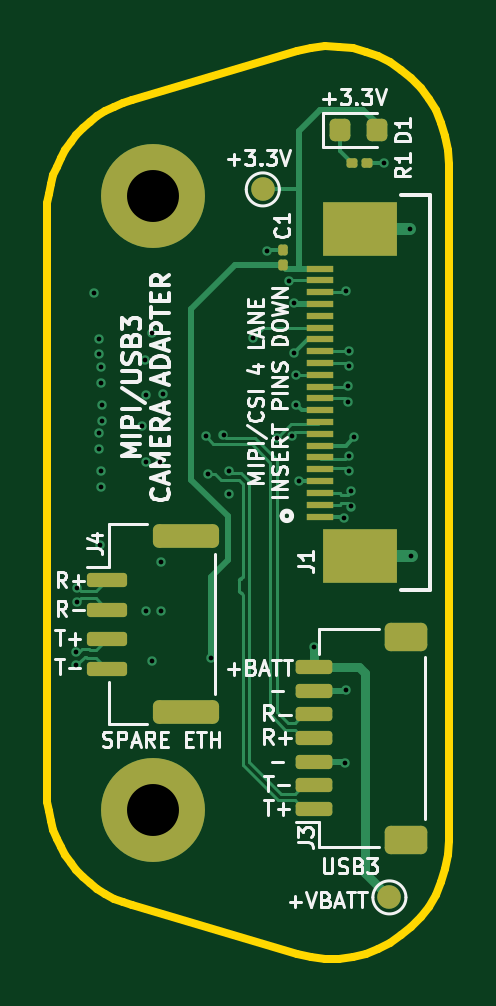
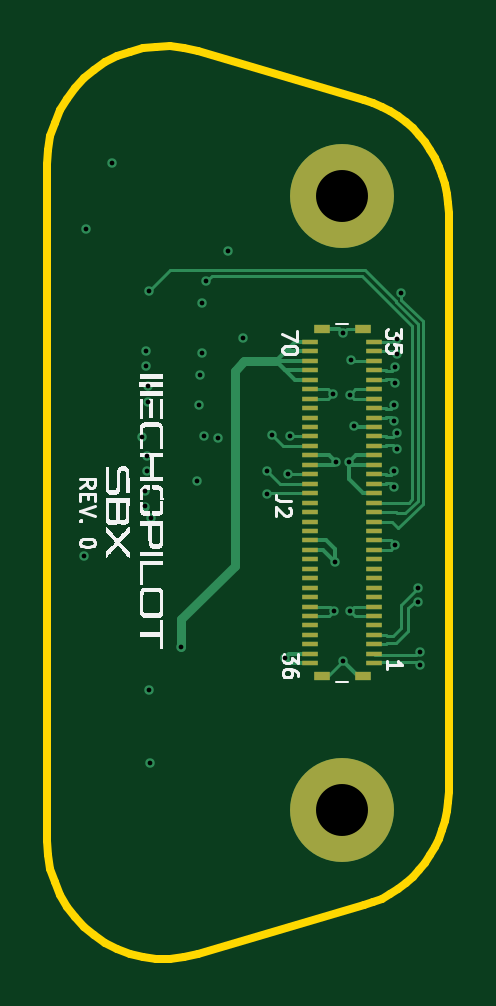
Circuit board: 15 layer files. Board 17.0 x 38.6 mm.
- bottom_copper: quad_payload_adapter-B_Cu.gbr (16444 bytes)
- bottom_mask: quad_payload_adapter-B_Mask.gbr (2474 bytes)
- paste: quad_payload_adapter-B_Paste.gbr (2362 bytes)
- bottom_silk: quad_payload_adapter-B_Silkscreen.gbr (30264 bytes)
- outline: quad_payload_adapter-Edge_Cuts.gbr (2439 bytes)
- top_copper: quad_payload_adapter-F_Cu.gbr (16206 bytes)
- top_mask: quad_payload_adapter-F_Mask.gbr (3313 bytes)
- paste: quad_payload_adapter-F_Paste.gbr (3085 bytes)
- top_silk: quad_payload_adapter-F_Silkscreen.gbr (38630 bytes)
- inner_copper: quad_payload_adapter-Gnd1_Cu.gbr (38638 bytes)
- inner_copper: quad_payload_adapter-Gnd2_Cu.gbr (38638 bytes)
- inner_copper: quad_payload_adapter-In1_Cu.gbr (8179 bytes)
- inner_copper: quad_payload_adapter-In2_Cu.gbr (4551 bytes)
- drill: quad_payload_adapter-NPTH.drl (267 bytes)
- drill: quad_payload_adapter-PTH.drl (1296 bytes)

=== bottom_copper: quad_payload_adapter-B_Cu.gbr (16444 bytes, source omitted) ===
=== bottom_mask: quad_payload_adapter-B_Mask.gbr ===
%TF.GenerationSoftware,KiCad,Pcbnew,7.0.10*%
%TF.CreationDate,2024-02-01T11:04:59-05:00*%
%TF.ProjectId,quad_payload_adapter,71756164-5f70-4617-996c-6f61645f6164,rev?*%
%TF.SameCoordinates,Original*%
%TF.FileFunction,Soldermask,Bot*%
%TF.FilePolarity,Negative*%
%FSLAX46Y46*%
G04 Gerber Fmt 4.6, Leading zero omitted, Abs format (unit mm)*
G04 Created by KiCad (PCBNEW 7.0.10) date 2024-02-01 11:04:59*
%MOMM*%
%LPD*%
G01*
G04 APERTURE LIST*
%ADD10R,0.700000X0.350000*%
%ADD11R,0.660000X0.230000*%
%ADD12C,4.400000*%
G04 APERTURE END LIST*
D10*
%TO.C,J2*%
X96860000Y-92665000D03*
X95140000Y-92665000D03*
X96860000Y-107335000D03*
X95140000Y-107335000D03*
D11*
X97355000Y-93200000D03*
X97355000Y-93600000D03*
X97355000Y-94000000D03*
X97355000Y-94400000D03*
X97355000Y-94800000D03*
X97355000Y-95200000D03*
X97355000Y-95600000D03*
X97355000Y-96000000D03*
X97355000Y-96400000D03*
X97355000Y-96800000D03*
X97355000Y-97200000D03*
X97355000Y-97600000D03*
X97355000Y-98000000D03*
X97355000Y-98400000D03*
X97355000Y-98800000D03*
X97355000Y-99200000D03*
X97355000Y-99600000D03*
X97355000Y-100000000D03*
X97355000Y-100400000D03*
X97355000Y-100800000D03*
X97355000Y-101200000D03*
X97355000Y-101600000D03*
X97355000Y-102000000D03*
X97355000Y-102400000D03*
X97355000Y-102800000D03*
X97355000Y-103200000D03*
X97355000Y-103600000D03*
X97355000Y-104000000D03*
X97355000Y-104400000D03*
X97355000Y-104800000D03*
X97355000Y-105200000D03*
X97355000Y-105600000D03*
X97355000Y-106000000D03*
X97355000Y-106400000D03*
X97355000Y-106800000D03*
X94645000Y-93200000D03*
X94645000Y-93600000D03*
X94645000Y-94000000D03*
X94645000Y-94400000D03*
X94645000Y-94800000D03*
X94645000Y-95200000D03*
X94645000Y-95600000D03*
X94645000Y-96000000D03*
X94645000Y-96400000D03*
X94645000Y-96800000D03*
X94645000Y-97200000D03*
X94645000Y-97600000D03*
X94645000Y-98000000D03*
X94645000Y-98400000D03*
X94645000Y-98800000D03*
X94645000Y-99200000D03*
X94645000Y-99600000D03*
X94645000Y-100000000D03*
X94645000Y-100400000D03*
X94645000Y-100800000D03*
X94645000Y-101200000D03*
X94645000Y-101600000D03*
X94645000Y-102000000D03*
X94645000Y-102400000D03*
X94645000Y-102800000D03*
X94645000Y-103200000D03*
X94645000Y-103600000D03*
X94645000Y-104000000D03*
X94645000Y-104400000D03*
X94645000Y-104800000D03*
X94645000Y-105200000D03*
X94645000Y-105600000D03*
X94645000Y-106000000D03*
X94645000Y-106400000D03*
X94645000Y-106800000D03*
%TD*%
D12*
%TO.C,H1*%
X96000000Y-87000000D03*
%TD*%
%TO.C,H2*%
X96000000Y-113000000D03*
%TD*%
M02*

=== paste: quad_payload_adapter-B_Paste.gbr ===
%TF.GenerationSoftware,KiCad,Pcbnew,7.0.10*%
%TF.CreationDate,2024-02-01T11:04:59-05:00*%
%TF.ProjectId,quad_payload_adapter,71756164-5f70-4617-996c-6f61645f6164,rev?*%
%TF.SameCoordinates,Original*%
%TF.FileFunction,Paste,Bot*%
%TF.FilePolarity,Positive*%
%FSLAX46Y46*%
G04 Gerber Fmt 4.6, Leading zero omitted, Abs format (unit mm)*
G04 Created by KiCad (PCBNEW 7.0.10) date 2024-02-01 11:04:59*
%MOMM*%
%LPD*%
G01*
G04 APERTURE LIST*
%ADD10R,0.700000X0.350000*%
%ADD11R,0.660000X0.230000*%
G04 APERTURE END LIST*
D10*
%TO.C,J2*%
X96860000Y-92665000D03*
X95140000Y-92665000D03*
X96860000Y-107335000D03*
X95140000Y-107335000D03*
D11*
X97355000Y-93200000D03*
X97355000Y-93600000D03*
X97355000Y-94000000D03*
X97355000Y-94400000D03*
X97355000Y-94800000D03*
X97355000Y-95200000D03*
X97355000Y-95600000D03*
X97355000Y-96000000D03*
X97355000Y-96400000D03*
X97355000Y-96800000D03*
X97355000Y-97200000D03*
X97355000Y-97600000D03*
X97355000Y-98000000D03*
X97355000Y-98400000D03*
X97355000Y-98800000D03*
X97355000Y-99200000D03*
X97355000Y-99600000D03*
X97355000Y-100000000D03*
X97355000Y-100400000D03*
X97355000Y-100800000D03*
X97355000Y-101200000D03*
X97355000Y-101600000D03*
X97355000Y-102000000D03*
X97355000Y-102400000D03*
X97355000Y-102800000D03*
X97355000Y-103200000D03*
X97355000Y-103600000D03*
X97355000Y-104000000D03*
X97355000Y-104400000D03*
X97355000Y-104800000D03*
X97355000Y-105200000D03*
X97355000Y-105600000D03*
X97355000Y-106000000D03*
X97355000Y-106400000D03*
X97355000Y-106800000D03*
X94645000Y-93200000D03*
X94645000Y-93600000D03*
X94645000Y-94000000D03*
X94645000Y-94400000D03*
X94645000Y-94800000D03*
X94645000Y-95200000D03*
X94645000Y-95600000D03*
X94645000Y-96000000D03*
X94645000Y-96400000D03*
X94645000Y-96800000D03*
X94645000Y-97200000D03*
X94645000Y-97600000D03*
X94645000Y-98000000D03*
X94645000Y-98400000D03*
X94645000Y-98800000D03*
X94645000Y-99200000D03*
X94645000Y-99600000D03*
X94645000Y-100000000D03*
X94645000Y-100400000D03*
X94645000Y-100800000D03*
X94645000Y-101200000D03*
X94645000Y-101600000D03*
X94645000Y-102000000D03*
X94645000Y-102400000D03*
X94645000Y-102800000D03*
X94645000Y-103200000D03*
X94645000Y-103600000D03*
X94645000Y-104000000D03*
X94645000Y-104400000D03*
X94645000Y-104800000D03*
X94645000Y-105200000D03*
X94645000Y-105600000D03*
X94645000Y-106000000D03*
X94645000Y-106400000D03*
X94645000Y-106800000D03*
%TD*%
M02*

=== bottom_silk: quad_payload_adapter-B_Silkscreen.gbr (30264 bytes, source omitted) ===
=== outline: quad_payload_adapter-Edge_Cuts.gbr ===
%TF.GenerationSoftware,KiCad,Pcbnew,7.0.10*%
%TF.CreationDate,2024-02-01T11:04:59-05:00*%
%TF.ProjectId,quad_payload_adapter,71756164-5f70-4617-996c-6f61645f6164,rev?*%
%TF.SameCoordinates,Original*%
%TF.FileFunction,Profile,NP*%
%FSLAX46Y46*%
G04 Gerber Fmt 4.6, Leading zero omitted, Abs format (unit mm)*
G04 Created by KiCad (PCBNEW 7.0.10) date 2024-02-01 11:04:59*
%MOMM*%
%LPD*%
G01*
G04 APERTURE LIST*
%ADD10C,0.350000*%
%TA.AperFunction,Profile*%
%ADD11C,0.350000*%
%TD*%
G04 APERTURE END LIST*
D10*
X91500000Y-87741190D02*
X91516930Y-87328673D01*
X91566944Y-86923925D01*
X91648878Y-86528502D01*
X91761569Y-86143959D01*
X91903852Y-85771853D01*
X92074564Y-85413738D01*
X92272540Y-85071171D01*
X92496616Y-84745706D01*
X92745629Y-84438899D01*
X93018414Y-84152307D01*
X93313808Y-83887484D01*
X93630647Y-83645987D01*
X93967766Y-83429370D01*
X94324002Y-83239190D01*
X94698190Y-83077002D01*
X95089168Y-82944362D01*
D11*
X108500000Y-85682366D02*
X108500000Y-114317634D01*
D10*
X102089168Y-80885539D02*
X102688903Y-80747519D01*
X103284071Y-80684317D01*
X103869964Y-80692410D01*
X104441872Y-80768275D01*
X104995086Y-80908387D01*
X105524899Y-81109225D01*
X106026600Y-81367264D01*
X106495483Y-81678982D01*
X106926837Y-82040856D01*
X107315954Y-82449361D01*
X107658126Y-82900975D01*
X107948644Y-83392175D01*
X108182799Y-83919437D01*
X108355882Y-84479238D01*
X108463185Y-85068056D01*
X108500000Y-85682366D01*
X95089168Y-117055638D02*
X94698190Y-116922997D01*
X94324002Y-116760809D01*
X93967766Y-116570629D01*
X93630647Y-116354012D01*
X93313808Y-116112515D01*
X93018414Y-115847692D01*
X92745629Y-115561100D01*
X92496616Y-115254293D01*
X92272540Y-114928828D01*
X92074564Y-114586261D01*
X91903852Y-114228146D01*
X91761569Y-113856040D01*
X91648878Y-113471497D01*
X91566944Y-113076074D01*
X91516930Y-112671326D01*
X91500000Y-112258810D01*
D11*
X91500000Y-112258810D02*
X91500000Y-87741190D01*
D10*
X108500000Y-114317634D02*
X108463185Y-114931943D01*
X108355882Y-115520761D01*
X108182799Y-116080562D01*
X107948644Y-116607824D01*
X107658126Y-117099024D01*
X107315954Y-117550638D01*
X106926837Y-117959143D01*
X106495483Y-118321017D01*
X106026600Y-118632735D01*
X105524899Y-118890774D01*
X104995086Y-119091612D01*
X104441872Y-119231724D01*
X103869964Y-119307589D01*
X103284071Y-119315682D01*
X102688903Y-119252480D01*
X102089168Y-119114461D01*
D11*
X95089168Y-82944362D02*
X102089168Y-80885539D01*
X102089168Y-119114461D02*
X95089168Y-117055638D01*
M02*

=== top_copper: quad_payload_adapter-F_Cu.gbr (16206 bytes, source omitted) ===
=== top_mask: quad_payload_adapter-F_Mask.gbr (3313 bytes, source withheld) ===
=== paste: quad_payload_adapter-F_Paste.gbr (3085 bytes, source withheld) ===
=== top_silk: quad_payload_adapter-F_Silkscreen.gbr (38630 bytes, source omitted) ===
=== inner_copper: quad_payload_adapter-Gnd1_Cu.gbr (38638 bytes, source omitted) ===
=== inner_copper: quad_payload_adapter-Gnd2_Cu.gbr (38638 bytes, source omitted) ===
=== inner_copper: quad_payload_adapter-In1_Cu.gbr (8179 bytes, source omitted) ===
=== inner_copper: quad_payload_adapter-In2_Cu.gbr ===
%TF.GenerationSoftware,KiCad,Pcbnew,7.0.10*%
%TF.CreationDate,2024-02-01T11:04:59-05:00*%
%TF.ProjectId,quad_payload_adapter,71756164-5f70-4617-996c-6f61645f6164,rev?*%
%TF.SameCoordinates,Original*%
%TF.FileFunction,Copper,L4,Inr*%
%TF.FilePolarity,Positive*%
%FSLAX46Y46*%
G04 Gerber Fmt 4.6, Leading zero omitted, Abs format (unit mm)*
G04 Created by KiCad (PCBNEW 7.0.10) date 2024-02-01 11:04:59*
%MOMM*%
%LPD*%
G01*
G04 APERTURE LIST*
%TA.AperFunction,ComponentPad*%
%ADD10C,4.400000*%
%TD*%
%TA.AperFunction,ViaPad*%
%ADD11C,0.400000*%
%TD*%
%TA.AperFunction,Conductor*%
%ADD12C,0.111760*%
%TD*%
%TA.AperFunction,Conductor*%
%ADD13C,0.127000*%
%TD*%
G04 APERTURE END LIST*
D10*
%TO.N,GND*%
%TO.C,H1*%
X96000000Y-87000000D03*
%TD*%
%TO.N,GND*%
%TO.C,H2*%
X96000000Y-113000000D03*
%TD*%
D11*
%TO.N,CAM1_C_P*%
X101244400Y-97256600D03*
%TO.N,GND*%
X95504000Y-96774000D03*
X96316800Y-102514400D03*
X96266000Y-98298000D03*
X95707200Y-98272600D03*
X104089200Y-100660200D03*
X102158800Y-99085400D03*
X104495600Y-97231200D03*
X102057200Y-95859600D03*
X101955600Y-93675200D03*
X101955600Y-91567000D03*
%TO.N,CAM_GPIO*%
X100203000Y-93040200D03*
%TO.N,+3.3V*%
X98425000Y-106578400D03*
%TO.N,+VIN_PROT_PAYLOAD*%
X102819200Y-106121200D03*
%TO.N,GND*%
X96393000Y-95402400D03*
X95681800Y-95427802D03*
X95631000Y-93980000D03*
X95961200Y-92837000D03*
X95961200Y-106705400D03*
X96342200Y-104597200D03*
X95681800Y-104597200D03*
X93751400Y-101803200D03*
%TO.N,CAM_GPIO*%
X93497400Y-91135200D03*
%TO.N,SCL0*%
X104165400Y-91059000D03*
%TO.N,SDA0*%
X101752400Y-90627200D03*
%TO.N,GND*%
X102031800Y-94589600D03*
%TO.N,CAM1_D2_N*%
X104241600Y-95728130D03*
%TO.N,CAM1_D2_P*%
X104241600Y-95076670D03*
%TO.N,CAM1_D3_N*%
X104292400Y-94229530D03*
%TO.N,CAM1_D3_P*%
X104292400Y-93578070D03*
%TO.N,CAM1_D3_N*%
X93687668Y-93074270D03*
%TO.N,CAM1_D3_P*%
X93687668Y-93725730D03*
%TO.N,CAM1_D0_P*%
X93799153Y-99325730D03*
%TO.N,CAM1_D0_N*%
X93799153Y-98674270D03*
%TO.N,CAM1_D1_P*%
X93692365Y-97725730D03*
%TO.N,CAM1_D1_N*%
X93692365Y-97074270D03*
%TO.N,CAM1_C_N*%
X93811211Y-95874270D03*
%TO.N,CAM1_C_P*%
X93811211Y-96525730D03*
%TO.N,CAM1_D2_N*%
X93770992Y-94274270D03*
%TO.N,CAM1_D2_P*%
X93770992Y-94925730D03*
%TO.N,CAM1_C_N*%
X101867665Y-97165729D03*
%TO.N,CAM1_D1_N*%
X104267000Y-98665730D03*
%TO.N,CAM1_D1_P*%
X104267000Y-98014270D03*
%TO.N,CAM1_D0_N*%
X104368600Y-100165729D03*
%TO.N,CAM1_D0_P*%
X104368600Y-99514269D03*
%TO.N,GND*%
X100830000Y-89330000D03*
X105750000Y-85640000D03*
X106850000Y-88420000D03*
X106930000Y-102250000D03*
X104120000Y-111010000D03*
X104170000Y-107950000D03*
X99187000Y-99644200D03*
%TO.N,USB2_SSTX+*%
X98300000Y-98790000D03*
%TO.N,USB2_SSTX-*%
X99190000Y-98656500D03*
%TO.N,USB2_SSRX+*%
X98210000Y-97200000D03*
%TO.N,USB2_SSRX-*%
X98970000Y-97136500D03*
%TO.N,ETH_PAYLOAD_TX_POSTMAG_N*%
X92730000Y-106886360D03*
%TO.N,ETH_PAYLOAD_TX_POSTMAG_P*%
X92730000Y-106313640D03*
%TO.N,ETH_PAYLOAD_RX_POSTMAG_N*%
X92786465Y-104191360D03*
%TO.N,ETH_PAYLOAD_RX_POSTMAG_P*%
X92786465Y-103618640D03*
%TD*%
D12*
%TO.N,CAM1_D2_P*%
X93915112Y-94781610D02*
X93770992Y-94925730D01*
X93915112Y-94781610D02*
X98342600Y-94781610D01*
X98642600Y-95366784D02*
X98642600Y-95081610D01*
X99242600Y-95081610D02*
X99242600Y-95366784D01*
X100115426Y-94781610D02*
X99542600Y-94781610D01*
X101802226Y-93094810D02*
X100115426Y-94781610D01*
X105309374Y-93094810D02*
X101802226Y-93094810D01*
X105685590Y-93471026D02*
X105309374Y-93094810D01*
X105685590Y-94869974D02*
X105685590Y-93471026D01*
X104241600Y-95076670D02*
X104385720Y-95220790D01*
X98642590Y-95081610D02*
G75*
G03*
X98342600Y-94781610I-299990J10D01*
G01*
X98642616Y-95366784D02*
G75*
G03*
X98942600Y-95666784I299984J-16D01*
G01*
X104385720Y-95220790D02*
X105334774Y-95220790D01*
X105334774Y-95220790D02*
X105685590Y-94869974D01*
X98942600Y-95666800D02*
G75*
G03*
X99242600Y-95366784I0J300000D01*
G01*
X99542600Y-94781600D02*
G75*
G03*
X99242600Y-95081610I0J-300000D01*
G01*
D13*
%TO.N,CAM_GPIO*%
X95986600Y-91135200D02*
X97891600Y-93040200D01*
X97891600Y-93040200D02*
X100203000Y-93040200D01*
X93497400Y-91135200D02*
X95986600Y-91135200D01*
D12*
%TO.N,CAM1_D2_N*%
X104385720Y-95584010D02*
X104241600Y-95728130D01*
X106048810Y-95020426D02*
X105485226Y-95584010D01*
X105459826Y-92731590D02*
X106048810Y-93320574D01*
X101651774Y-92731590D02*
X105459826Y-92731590D01*
X99964974Y-94418390D02*
X101651774Y-92731590D01*
X93915112Y-94418390D02*
X99964974Y-94418390D01*
X93770992Y-94274270D02*
X93915112Y-94418390D01*
X105485226Y-95584010D02*
X104385720Y-95584010D01*
X106048810Y-93320574D02*
X106048810Y-95020426D01*
%TD*%
M02*

=== drill: quad_payload_adapter-NPTH.drl ===
M48
; DRILL file {KiCad 7.0.10} date Thu Feb  1 11:05:04 2024
; FORMAT={-:-/ absolute / inch / decimal}
; #@! TF.CreationDate,2024-02-01T11:05:04-05:00
; #@! TF.GenerationSoftware,Kicad,Pcbnew,7.0.10
; #@! TF.FileFunction,NonPlated,1,6,NPTH
FMAT,2
INCH
%
G90
G05
M30

=== drill: quad_payload_adapter-PTH.drl ===
M48
; DRILL file {KiCad 7.0.10} date Thu Feb  1 11:05:04 2024
; FORMAT={-:-/ absolute / inch / decimal}
; #@! TF.CreationDate,2024-02-01T11:05:04-05:00
; #@! TF.GenerationSoftware,Kicad,Pcbnew,7.0.10
; #@! TF.FileFunction,Plated,1,6,PTH
FMAT,2
INCH
; #@! TA.AperFunction,Plated,PTH,ViaDrill
T1C0.0079
; #@! TA.AperFunction,Plated,PTH,ComponentDrill
T2C0.0866
%
G90
G05
T1
X3.6508Y-4.1856
X3.6508Y-4.2081
X3.653Y-4.0795
X3.653Y-4.102
X3.681Y-3.588
X3.6885Y-3.6643
X3.6885Y-3.69
X3.6887Y-3.8218
X3.6887Y-3.8475
X3.691Y-4.008
X3.6918Y-3.7116
X3.6918Y-3.7372
X3.6929Y-3.8848
X3.6929Y-3.9105
X3.6934Y-3.7746
X3.6934Y-3.8002
X3.76Y-3.81
X3.765Y-3.7
X3.767Y-3.757
X3.767Y-4.118
X3.768Y-3.869
X3.778Y-3.655
X3.778Y-4.201
X3.79Y-3.87
X3.792Y-4.036
X3.793Y-4.118
X3.795Y-3.756
X3.8665Y-3.8268
X3.8701Y-3.8894
X3.875Y-4.196
X3.8965Y-3.8243
X3.905Y-3.923
X3.9051Y-3.8841
X3.945Y-3.663
X3.9697Y-3.5169
X3.986Y-3.829
X4.006Y-3.568
X4.0105Y-3.8254
X4.014Y-3.605
X4.014Y-3.688
X4.017Y-3.724
X4.018Y-3.774
X4.022Y-3.901
X4.048Y-4.178
X4.098Y-3.963
X4.0992Y-4.3705
X4.101Y-3.585
X4.1012Y-4.25
X4.104Y-3.7432
X4.104Y-3.7688
X4.105Y-3.8588
X4.105Y-3.8845
X4.106Y-3.6842
X4.106Y-3.7098
X4.109Y-3.9179
X4.109Y-3.9435
X4.114Y-3.828
X4.1634Y-3.3717
X4.2067Y-3.4811
X4.2098Y-4.0256
T2
X3.7795Y-3.4252
X3.7795Y-4.4488
M30

